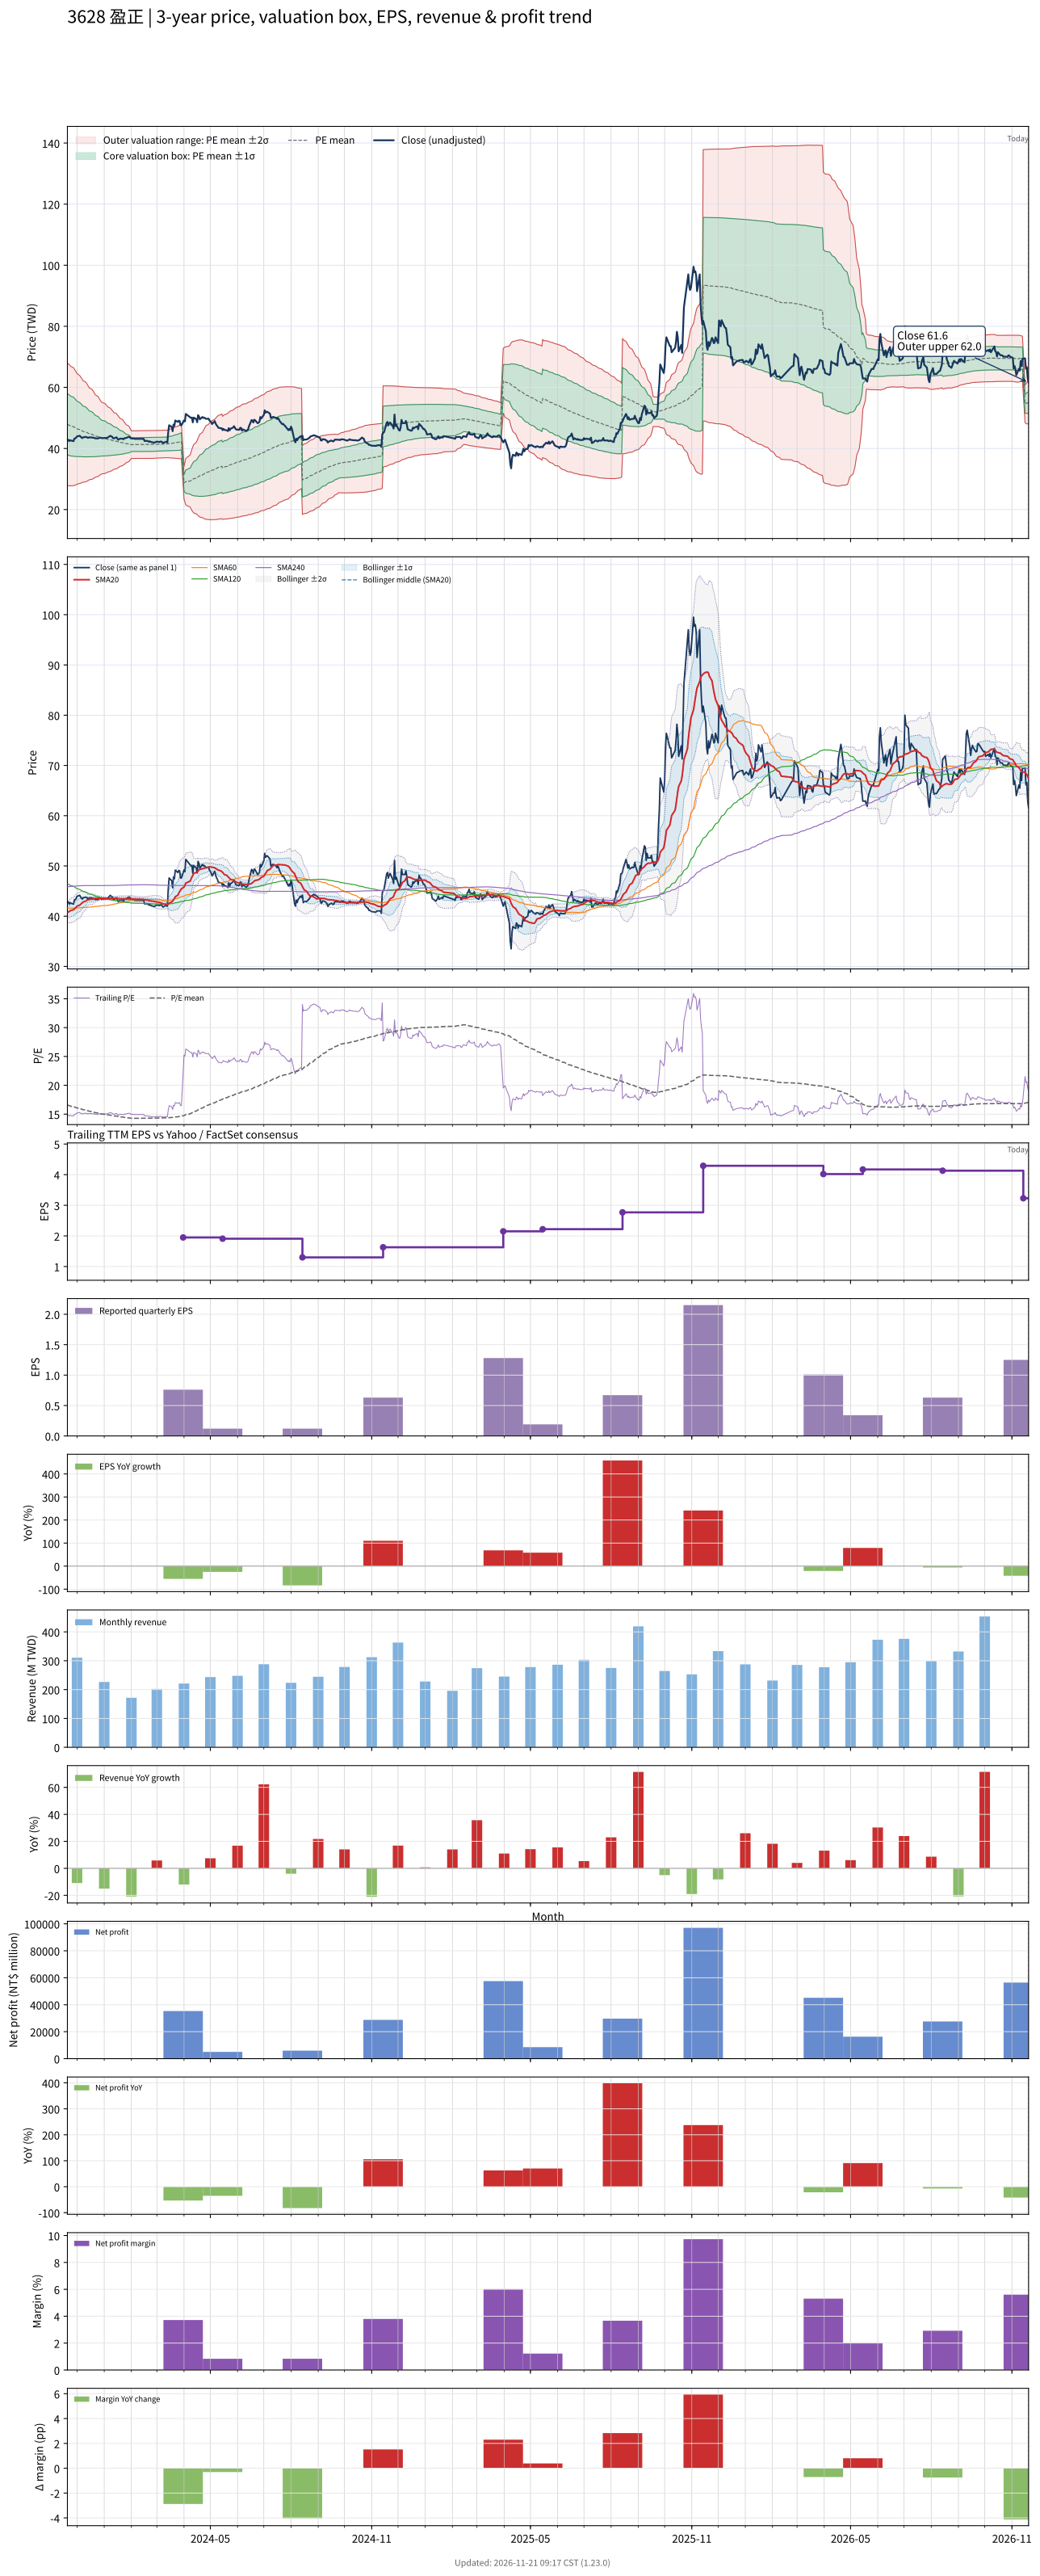

The table this chart was drawn from, first rows:
# chart-version: skill-stock-dynamic-val…
date, close, available_date, period_end, eps, ttm_eps, pe, pe_mean, pe_std, price_m2, price_m1, price_mean, price_p1, price_p2, forward_eps, forward_pe, forward_pe_mean, forward_pe_std, forward_price_m2, forward_price_m1, forward_price_mean, forward_price_p1, forward_price_p2, sma20
2023-11-20, 42.75, 2023-11-14, 2023-09-30, 0.3, 2.89, 14.79, 16.58, 3.474, 27.85, 37.89, 47.93, 57.96, 68, , , , , , , , , , 40.69
2023-11-21, 42.85, 2023-11-14, 2023-09-30, 0.3, 2.89, 14.83, 16.53, 3.454, 27.81, 37.8, 47.78, 57.76, 67.74, , , , , , , , , , 40.83
2023-11-22, 42.4, 2023-11-14, 2023-09-30, 0.3, 2.89, 14.67, 16.48, 3.433, 27.78, 37.7, 47.63, 57.55, 67.47, , , , , , , , , , 40.92
2023-11-23, 42.7, 2023-11-14, 2023-09-30, 0.3, 2.89, 14.78, 16.42, 3.405, 27.78, 37.62, 47.46, 57.3, 67.14, , , , , , , , , , 41.04
2023-11-24, 42.6, 2023-11-14, 2023-09-30, 0.3, 2.89, 14.74, 16.37, 3.38, 27.77, 37.54, 47.31, 57.08, 66.85, , , , , , , , , , 41.16
2023-11-27, 42.4, 2023-11-14, 2023-09-30, 0.3, 2.89, 14.67, 16.31, 3.343, 27.81, 37.47, 47.13, 56.79, 66.45, , , , , , , , , , 41.27
2023-11-28, 43.25, 2023-11-14, 2023-09-30, 0.3, 2.89, 14.97, 16.24, 3.295, 27.9, 37.43, 46.95, 56.47, 65.99, , , , , , , , , , 41.44
2023-11-29, 43.3, 2023-11-14, 2023-09-30, 0.3, 2.89, 14.98, 16.18, 3.243, 28.02, 37.39, 46.76, 56.13, 65.5, , , , , , , , , , 41.62
2023-11-30, 43.55, 2023-11-14, 2023-09-30, 0.3, 2.89, 15.07, 16.12, 3.19, 28.14, 37.36, 46.58, 55.8, 65.02, , , , , , , , , , 41.79
2023-12-01, 43.95, 2023-11-14, 2023-09-30, 0.3, 2.89, 15.21, 16.06, 3.133, 28.29, 37.35, 46.4, 55.45, 64.51, , , , , , , , , , 41.99
2023-12-04, 44.15, 2023-11-14, 2023-09-30, 0.3, 2.89, 15.28, 15.99, 3.061, 28.51, 37.36, 46.21, 55.05, 63.9, , , , , , , , , , 42.19
2023-12-05, 43.85, 2023-11-14, 2023-09-30, 0.3, 2.89, 15.17, 15.93, 3.014, 28.63, 37.34, 46.04, 54.75, 63.46, , , , , , , , , , 42.36
2023-12-06, 43.6, 2023-11-14, 2023-09-30, 0.3, 2.89, 15.09, 15.88, 2.966, 28.74, 37.31, 45.88, 54.45, 63.02, , , , , , , , , , 42.51
2023-12-07, 43.4, 2023-11-14, 2023-09-30, 0.3, 2.89, 15.02, 15.82, 2.922, 28.84, 37.28, 45.73, 54.17, 62.61, , , , , , , , , , 42.66
2023-12-08, 43.65, 2023-11-14, 2023-09-30, 0.3, 2.89, 15.1, 15.77, 2.873, 28.96, 37.27, 45.57, 53.88, 62.18, , , , , , , , , , 42.83
2023-12-11, 43.8, 2023-11-14, 2023-09-30, 0.3, 2.89, 15.16, 15.71, 2.823, 29.1, 37.26, 45.41, 53.57, 61.73, , , , , , , , , , 43
2023-12-12, 43.7, 2023-11-14, 2023-09-30, 0.3, 2.89, 15.12, 15.66, 2.774, 29.23, 37.25, 45.26, 53.28, 61.3, , , , , , , , , , 43.15
2023-12-13, 43.5, 2023-11-14, 2023-09-30, 0.3, 2.89, 15.05, 15.61, 2.72, 29.39, 37.25, 45.11, 52.96, 60.82, , , , , , , , , , 43.25
2023-12-14, 43.5, 2023-11-14, 2023-09-30, 0.3, 2.89, 15.05, 15.55, 2.662, 29.56, 37.25, 44.95, 52.64, 60.33, , , , , , , , , , 43.28
2023-12-15, 43.65, 2023-11-14, 2023-09-30, 0.3, 2.89, 15.1, 15.5, 2.6, 29.76, 37.27, 44.78, 52.3, 59.81, , , , , , , , , , 43.33
2023-12-18, 43.6, 2023-11-14, 2023-09-30, 0.3, 2.89, 15.09, 15.45, 2.548, 29.91, 37.27, 44.64, 52, 59.37, , , , , , , , , , 43.37
2023-12-19, 43.5, 2023-11-14, 2023-09-30, 0.3, 2.89, 15.05, 15.4, 2.501, 30.05, 37.27, 44.5, 51.73, 58.96, , , , , , , , , , 43.4
2023-12-20, 43.55, 2023-11-14, 2023-09-30, 0.3, 2.89, 15.07, 15.35, 2.45, 30.2, 37.28, 44.36, 51.44, 58.52, , , , , , , , , , 43.46
2023-12-21, 43.4, 2023-11-14, 2023-09-30, 0.3, 2.89, 15.02, 15.3, 2.391, 30.39, 37.3, 44.21, 51.12, 58.03, , , , , , , , , , 43.49
2023-12-22, 43.3, 2023-11-14, 2023-09-30, 0.3, 2.89, 14.98, 15.25, 2.327, 30.61, 37.34, 44.06, 50.79, 57.51, , , , , , , , , , 43.53
2023-12-25, 43.3, 2023-11-14, 2023-09-30, 0.3, 2.89, 14.98, 15.2, 2.266, 30.82, 37.37, 43.92, 50.47, 57.01, , , , , , , , , , 43.58
2023-12-26, 43.4, 2023-11-14, 2023-09-30, 0.3, 2.89, 15.02, 15.15, 2.198, 31.07, 37.42, 43.77, 50.12, 56.47, , , , , , , , , , 43.58
2023-12-27, 43.55, 2023-11-14, 2023-09-30, 0.3, 2.89, 15.07, 15.1, 2.136, 31.29, 37.46, 43.63, 49.8, 55.98, , , , , , , , , , 43.59
2023-12-28, 43.5, 2023-11-14, 2023-09-30, 0.3, 2.89, 15.05, 15.06, 2.088, 31.44, 37.48, 43.51, 49.55, 55.58, , , , , , , , , , 43.59
2023-12-29, 43.4, 2023-11-14, 2023-09-30, 0.3, 2.89, 15.02, 15.01, 2.031, 31.65, 37.52, 43.39, 49.25, 55.12, , , , , , , , , , 43.56
2024-01-02, 43.45, 2023-11-14, 2023-09-30, 0.3, 2.89, 15.03, 14.97, 1.978, 31.83, 37.55, 43.27, 48.98, 54.7, , , , , , , , , , 43.53
2024-01-03, 43.5, 2023-11-14, 2023-09-30, 0.3, 2.89, 15.05, 14.93, 1.936, 31.97, 37.57, 43.16, 48.76, 54.35, , , , , , , , , , 43.51
2024-01-04, 43.45, 2023-11-14, 2023-09-30, 0.3, 2.89, 15.03, 14.9, 1.894, 32.11, 37.59, 43.06, 48.53, 54, , , , , , , , , , 43.51
2024-01-05, 43.6, 2023-11-14, 2023-09-30, 0.3, 2.89, 15.09, 14.86, 1.848, 32.27, 37.61, 42.96, 48.3, 53.64, , , , , , , , , , 43.52
2024-01-08, 44.15, 2023-11-14, 2023-09-30, 0.3, 2.89, 15.28, 14.83, 1.791, 32.49, 37.67, 42.85, 48.02, 53.2, , , , , , , , , , 43.54
2024-01-09, 43.95, 2023-11-14, 2023-09-30, 0.3, 2.89, 15.21, 14.79, 1.744, 32.67, 37.71, 42.75, 47.79, 52.82, , , , , , , , , , 43.55
2024-01-10, 43.85, 2023-11-14, 2023-09-30, 0.3, 2.89, 15.17, 14.76, 1.704, 32.81, 37.73, 42.66, 47.58, 52.51, , , , , , , , , , 43.55
2024-01-11, 43.35, 2023-11-14, 2023-09-30, 0.3, 2.89, 15, 14.73, 1.661, 32.96, 37.76, 42.57, 47.37, 52.17, , , , , , , , , , 43.55
2024-01-12, 43.3, 2023-11-14, 2023-09-30, 0.3, 2.89, 14.98, 14.69, 1.607, 33.17, 37.82, 42.46, 47.11, 51.75, , , , , , , , , , 43.54
2024-01-15, 43.65, 2023-11-14, 2023-09-30, 0.3, 2.89, 15.1, 14.66, 1.562, 33.34, 37.86, 42.37, 46.89, 51.4, , , , , , , , , , 43.54
2024-01-16, 43.25, 2023-11-14, 2023-09-30, 0.3, 2.89, 14.97, 14.63, 1.514, 33.53, 37.9, 42.28, 46.65, 51.03, , , , , , , , , , 43.52
2024-01-17, 42.85, 2023-11-14, 2023-09-30, 0.3, 2.89, 14.83, 14.6, 1.47, 33.69, 37.94, 42.19, 46.44, 50.69, , , , , , , , , , 43.49
2024-01-18, 43.05, 2023-11-14, 2023-09-30, 0.3, 2.89, 14.9, 14.56, 1.417, 33.9, 38, 42.09, 46.19, 50.28, , , , , , , , , , 43.46
2024-01-19, 43.2, 2023-11-14, 2023-09-30, 0.3, 2.89, 14.95, 14.53, 1.36, 34.13, 38.07, 42, 45.93, 49.86, , , , , , , , , , 43.45
2024-01-22, 43.2, 2023-11-14, 2023-09-30, 0.3, 2.89, 14.95, 14.5, 1.302, 34.38, 38.14, 41.9, 45.67, 49.43, , , , , , , , , , 43.45
2024-01-23, 43, 2023-11-14, 2023-09-30, 0.3, 2.89, 14.88, 14.47, 1.247, 34.6, 38.21, 41.81, 45.42, 49.02, , , , , , , , , , 43.43
2024-01-24, 43.35, 2023-11-14, 2023-09-30, 0.3, 2.89, 15, 14.44, 1.196, 34.82, 38.28, 41.73, 45.19, 48.65, , , , , , , , , , 43.43
2024-01-25, 43.4, 2023-11-14, 2023-09-30, 0.3, 2.89, 15.02, 14.41, 1.142, 35.05, 38.35, 41.65, 44.95, 48.25, , , , , , , , , , 43.42
2024-01-26, 43.45, 2023-11-14, 2023-09-30, 0.3, 2.89, 15.03, 14.38, 1.075, 35.35, 38.46, 41.57, 44.67, 47.78, , , , , , , , , , 43.42
2024-01-29, 43.8, 2023-11-14, 2023-09-30, 0.3, 2.89, 15.16, 14.36, 1.014, 35.63, 38.56, 41.49, 44.42, 47.35, , , , , , , , , , 43.44
2024-01-30, 43.8, 2023-11-14, 2023-09-30, 0.3, 2.89, 15.16, 14.33, 0.9346, 36, 38.7, 41.4, 44.1, 46.81, , , , , , , , , , 43.46
2024-01-31, 43.4, 2023-11-14, 2023-09-30, 0.3, 2.89, 15.02, 14.3, 0.8512, 36.4, 38.86, 41.32, 43.78, 46.24, , , , , , , , , , 43.45
2024-02-01, 43.25, 2023-11-14, 2023-09-30, 0.3, 2.89, 14.97, 14.27, 0.7796, 36.74, 38.99, 41.24, 43.5, 45.75, , , , , , , , , , 43.44
2024-02-02, 43.3, 2023-11-14, 2023-09-30, 0.3, 2.89, 14.98, 14.28, 0.7823, 36.74, 39, 41.26, 43.52, 45.78, , , , , , , , , , 43.43
2024-02-05, 43.15, 2023-11-14, 2023-09-30, 0.3, 2.89, 14.93, 14.28, 0.7839, 36.74, 39, 41.27, 43.53, 45.8, , , , , , , , , , 43.38
2024-02-15, 43.15, 2023-11-14, 2023-09-30, 0.3, 2.89, 14.93, 14.28, 0.7861, 36.74, 39.01, 41.28, 43.55, 45.82, , , , , , , , , , 43.34
2024-02-16, 42.45, 2023-11-14, 2023-09-30, 0.3, 2.89, 14.69, 14.28, 0.7867, 36.74, 39.01, 41.28, 43.56, 45.83, , , , , , , , , , 43.27
2024-02-19, 42.5, 2023-11-14, 2023-09-30, 0.3, 2.89, 14.71, 14.29, 0.7871, 36.74, 39.01, 41.29, 43.56, 45.84, , , , , , , , , , 43.23
2024-02-20, 42.35, 2023-11-14, 2023-09-30, 0.3, 2.89, 14.65, 14.29, 0.7877, 36.74, 39.01, 41.29, 43.57, 45.84, , , , , , , , , , 43.18
... 669 more rows
